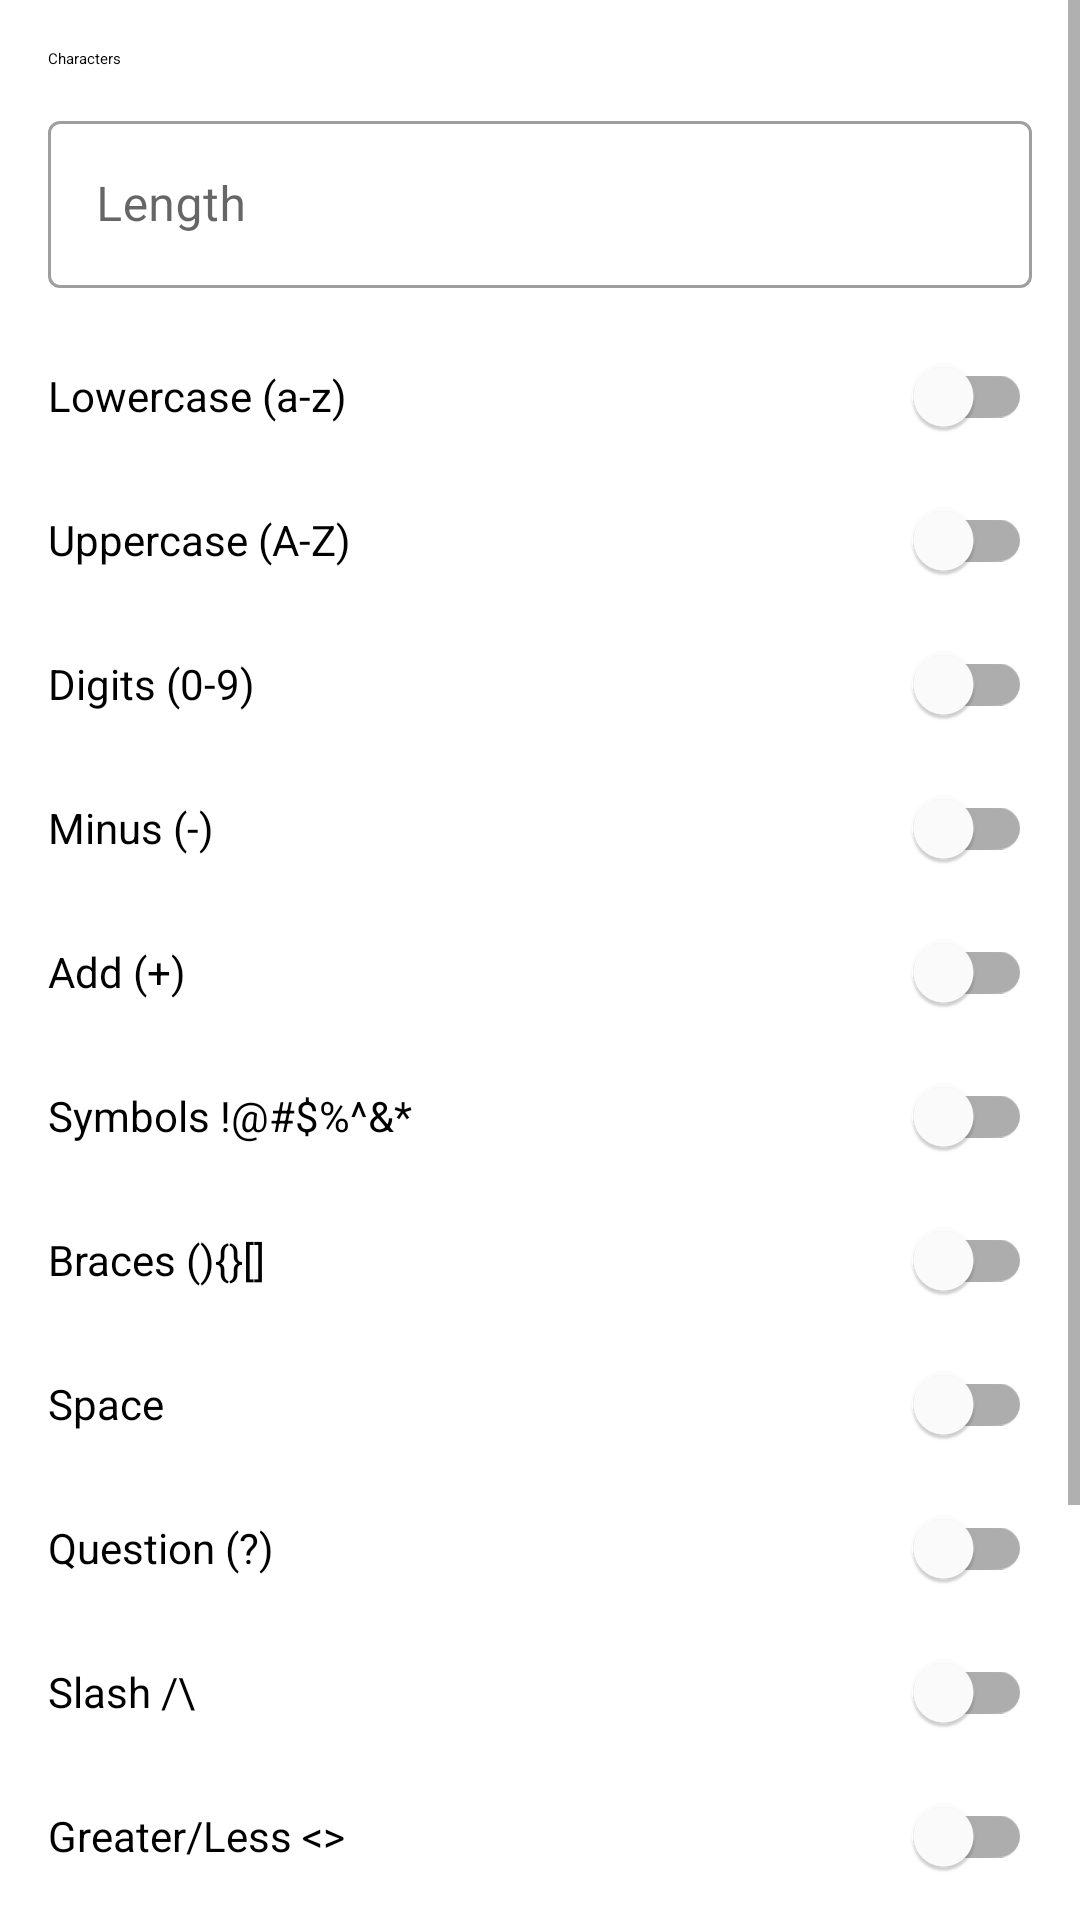

Here is an Android app screen rendered from its layout file. Give the layout XML and the strings, colors and styles it references.
<!-- AndroidManifest.xml: application theme Theme.Keybox -->
<!-- res/layout/fragment_password_generator.xml -->
<?xml version="1.0" encoding="utf-8"?>
<ScrollView xmlns:android="http://schemas.android.com/apk/res/android"
    xmlns:app="http://schemas.android.com/apk/res-auto"
    android:layout_width="match_parent"
    android:layout_height="match_parent">

    <LinearLayout
        android:layout_width="match_parent"
        android:layout_height="wrap_content"
        android:orientation="vertical"
        android:padding="16dp">

        <TextView
            android:layout_width="match_parent"
            android:layout_height="wrap_content"
            android:layout_marginBottom="12dp"
            android:text="@string/password_generator_options"
            android:textAppearance="?attr/textAppearanceTitleMedium" />

        <com.google.android.material.textfield.TextInputLayout
            style="@style/Widget.MaterialComponents.TextInputLayout.OutlinedBox"
            android:layout_width="match_parent"
            android:layout_height="wrap_content"
            android:layout_marginBottom="12dp"
            android:hint="@string/password_length">

            <com.google.android.material.textfield.TextInputEditText
                android:id="@+id/edit_length"
                android:layout_width="match_parent"
                android:layout_height="wrap_content"
                android:inputType="number" />
        </com.google.android.material.textfield.TextInputLayout>

        <com.google.android.material.switchmaterial.SwitchMaterial
            android:id="@+id/switch_lowercase"
            android:layout_width="match_parent"
            android:layout_height="wrap_content"
            android:text="@string/lowercase_chars" />

        <com.google.android.material.switchmaterial.SwitchMaterial
            android:id="@+id/switch_uppercase"
            android:layout_width="match_parent"
            android:layout_height="wrap_content"
            android:text="@string/uppercase_chars" />

        <com.google.android.material.switchmaterial.SwitchMaterial
            android:id="@+id/switch_digits"
            android:layout_width="match_parent"
            android:layout_height="wrap_content"
            android:text="@string/digit_chars" />

        <com.google.android.material.switchmaterial.SwitchMaterial
            android:id="@+id/switch_minus"
            android:layout_width="match_parent"
            android:layout_height="wrap_content"
            android:text="@string/minus_char" />

        <com.google.android.material.switchmaterial.SwitchMaterial
            android:id="@+id/switch_add"
            android:layout_width="match_parent"
            android:layout_height="wrap_content"
            android:text="@string/add_char" />

        <com.google.android.material.switchmaterial.SwitchMaterial
            android:id="@+id/switch_symbols"
            android:layout_width="match_parent"
            android:layout_height="wrap_content"
            android:text="@string/symbol_chars" />

        <com.google.android.material.switchmaterial.SwitchMaterial
            android:id="@+id/switch_braces"
            android:layout_width="match_parent"
            android:layout_height="wrap_content"
            android:text="@string/brace_chars" />

        <com.google.android.material.switchmaterial.SwitchMaterial
            android:id="@+id/switch_space"
            android:layout_width="match_parent"
            android:layout_height="wrap_content"
            android:text="@string/space_char" />

        <com.google.android.material.switchmaterial.SwitchMaterial
            android:id="@+id/switch_question"
            android:layout_width="match_parent"
            android:layout_height="wrap_content"
            android:text="@string/question_char" />

        <com.google.android.material.switchmaterial.SwitchMaterial
            android:id="@+id/switch_slash"
            android:layout_width="match_parent"
            android:layout_height="wrap_content"
            android:text="@string/slash_chars" />

        <com.google.android.material.switchmaterial.SwitchMaterial
            android:id="@+id/switch_greater_less"
            android:layout_width="match_parent"
            android:layout_height="wrap_content"
            android:text="@string/greater_less_chars" />

        <TextView
            android:id="@+id/text_error"
            android:layout_width="match_parent"
            android:layout_height="wrap_content"
            android:layout_marginTop="8dp"
            android:text="@string/password_generator_empty_pool"
            android:textColor="?attr/colorError"
            android:visibility="gone" />

        <com.google.android.material.textfield.TextInputLayout
            style="@style/Widget.MaterialComponents.TextInputLayout.OutlinedBox"
            android:layout_width="match_parent"
            android:layout_height="wrap_content"
            android:layout_marginTop="16dp"
            android:hint="@string/generated_password">

            <com.google.android.material.textfield.TextInputEditText
                android:id="@+id/text_password"
                android:layout_width="match_parent"
                android:layout_height="wrap_content"
                android:inputType="textVisiblePassword|textNoSuggestions"
                android:textIsSelectable="true" />
        </com.google.android.material.textfield.TextInputLayout>

        <LinearLayout
            android:layout_width="match_parent"
            android:layout_height="wrap_content"
            android:layout_marginTop="16dp"
            android:orientation="horizontal">

            <com.google.android.material.button.MaterialButton
                android:id="@+id/button_regenerate"
                android:layout_width="0dp"
                android:layout_height="wrap_content"
                android:layout_marginEnd="8dp"
                android:layout_weight="1"
                android:text="@string/regenerate" />

            <com.google.android.material.button.MaterialButton
                android:id="@+id/button_copy"
                style="@style/Widget.MaterialComponents.Button.OutlinedButton"
                android:layout_width="0dp"
                android:layout_height="wrap_content"
                android:layout_marginEnd="8dp"
                android:layout_weight="1"
                android:text="@string/copy" />

            <com.google.android.material.button.MaterialButton
                android:id="@+id/button_use_password"
                android:layout_width="0dp"
                android:layout_height="wrap_content"
                android:layout_weight="1"
                android:text="@string/use_password" />
        </LinearLayout>
    </LinearLayout>
</ScrollView>
<!-- resources referenced by this layout -->
<resources>
  <string name="add_char">Add (+)</string>
  <string name="brace_chars">Braces (){}[]</string>
  <string name="copy">Copy</string>
  <string name="digit_chars">Digits (0-9)</string>
  <string name="generated_password">Generated Password</string>
  <string name="greater_less_chars">Greater/Less &lt;&gt;</string>
  <string name="lowercase_chars">Lowercase (a-z)</string>
  <string name="minus_char">Minus (-)</string>
  <string name="password_generator_empty_pool">Select at least one character type.</string>
  <string name="password_generator_options">Characters</string>
  <string name="password_length">Length</string>
  <string name="question_char">Question (?)</string>
  <string name="regenerate">Regenerate</string>
  <string name="slash_chars">Slash /\\</string>
  <string name="space_char">Space</string>
  <string name="symbol_chars">Symbols !@#$%^&amp;*</string>
  <string name="uppercase_chars">Uppercase (A-Z)</string>
  <string name="use_password">Use Password</string>
  <style name="Theme.Keybox" parent="Theme.MaterialComponents.DayNight.NoActionBar">
          <item name="colorPrimary">@color/purple_500</item>
          <item name="colorPrimaryVariant">@color/purple_700</item>
          <item name="colorOnPrimary">@color/white</item>
          <item name="colorSecondary">@color/teal_200</item>
          <item name="colorSecondaryVariant">@color/teal_700</item>
          <item name="colorOnSecondary">@color/black</item>
          <item name="android:statusBarColor">?attr/colorPrimaryVariant</item>
      </style>
  <color name="purple_500">#6200EE</color>
  <color name="purple_700">#3700B3</color>
  <color name="white">#FFFFFFFF</color>
  <color name="teal_200">#03DAC5</color>
  <color name="teal_700">#018786</color>
  <color name="black">#FF000000</color>
</resources>
